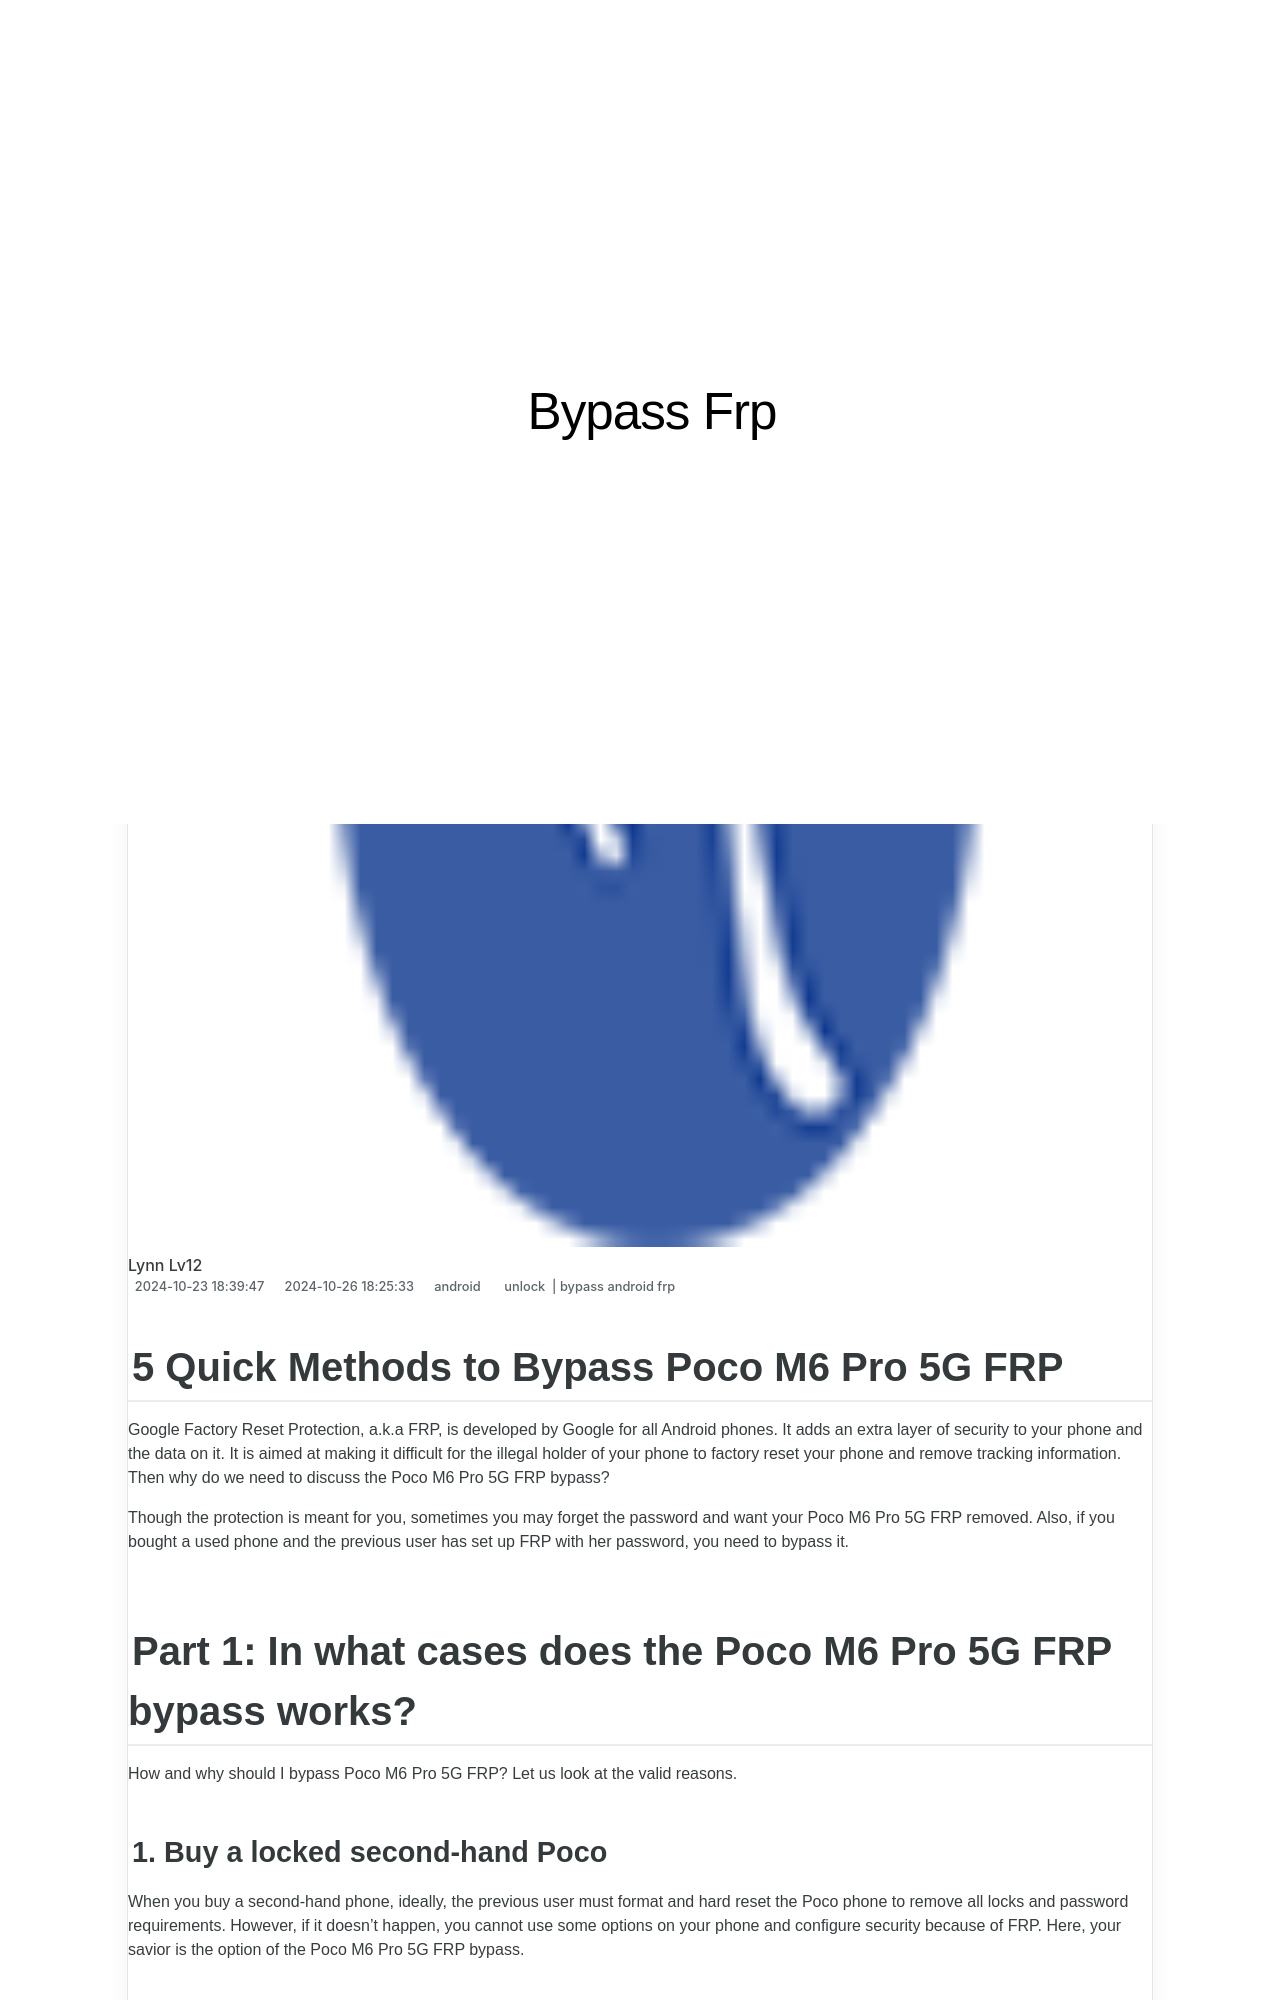

repository: techidaily/site-bypass-frp · page: 5-quick-methods-to-bypass-poco-m6-pro-5g-frp-by-drfone-android/index.html · generator: jekyll

---
title: 5 Quick Methods to Bypass Poco M6 Pro 5G FRP
date: 2024-10-23T18:39:47.674Z
updated: 2024-10-26T18:25:33.593Z
tags: 
  - unlock
  - bypass android frp
categories:
  - android
description: This article describes 5 Quick Methods to Bypass Poco M6 Pro 5G FRP
excerpt: This article describes 5 Quick Methods to Bypass Poco M6 Pro 5G FRP
keywords: frp bypass guide,adb format tool,Poco M6 Pro 5G frp bypass android,easy guide how to bypass frp android,frp hijacker download,frp tools,Poco M6 Pro 5G frp bypass easy,bypass android frp,guid for frp bypass,frp bypass android,Poco M6 Pro 5G how to bypass frp tool
thumbnail: https://thmb.techidaily.com/3b3d53f3a3456319783aa99ca770516fad2e58dbe2bd45f2ec6f3eb305fb3d58.png
---

## 5 Quick Methods to Bypass Poco M6 Pro 5G FRP

Google Factory Reset Protection, a.k.a FRP, is developed by Google for all Android phones. It adds an extra layer of security to your phone and the data on it. It is aimed at making it difficult for the illegal holder of your phone to factory reset your phone and remove tracking information. Then why do we need to discuss the Poco M6 Pro 5G FRP bypass?

Though the protection is meant for you, sometimes you may forget the password and want your Poco M6 Pro 5G FRP removed. Also, if you bought a used phone and the previous user has set up FRP with her password, you need to bypass it.

## Part 1: In what cases does the Poco M6 Pro 5G FRP bypass works?

How and why should I bypass Poco M6 Pro 5G FRP? Let us look at the valid reasons.

### 1\. Buy a locked second-hand Poco

When you buy a second-hand phone, ideally, the previous user must format and hard reset the Poco phone to remove all locks and password requirements. However, if it doesn't happen, you cannot use some options on your phone and configure security because of FRP. Here, your savior is the option of the Poco M6 Pro 5G FRP bypass.

### 2\. Forget Google account ID and password

Even if you have locked your Poco phone yourself, you are stuck when you forget your Google username and password. So, you can only recover your phone using the Poco M6 Pro 5G FRP bypass.
